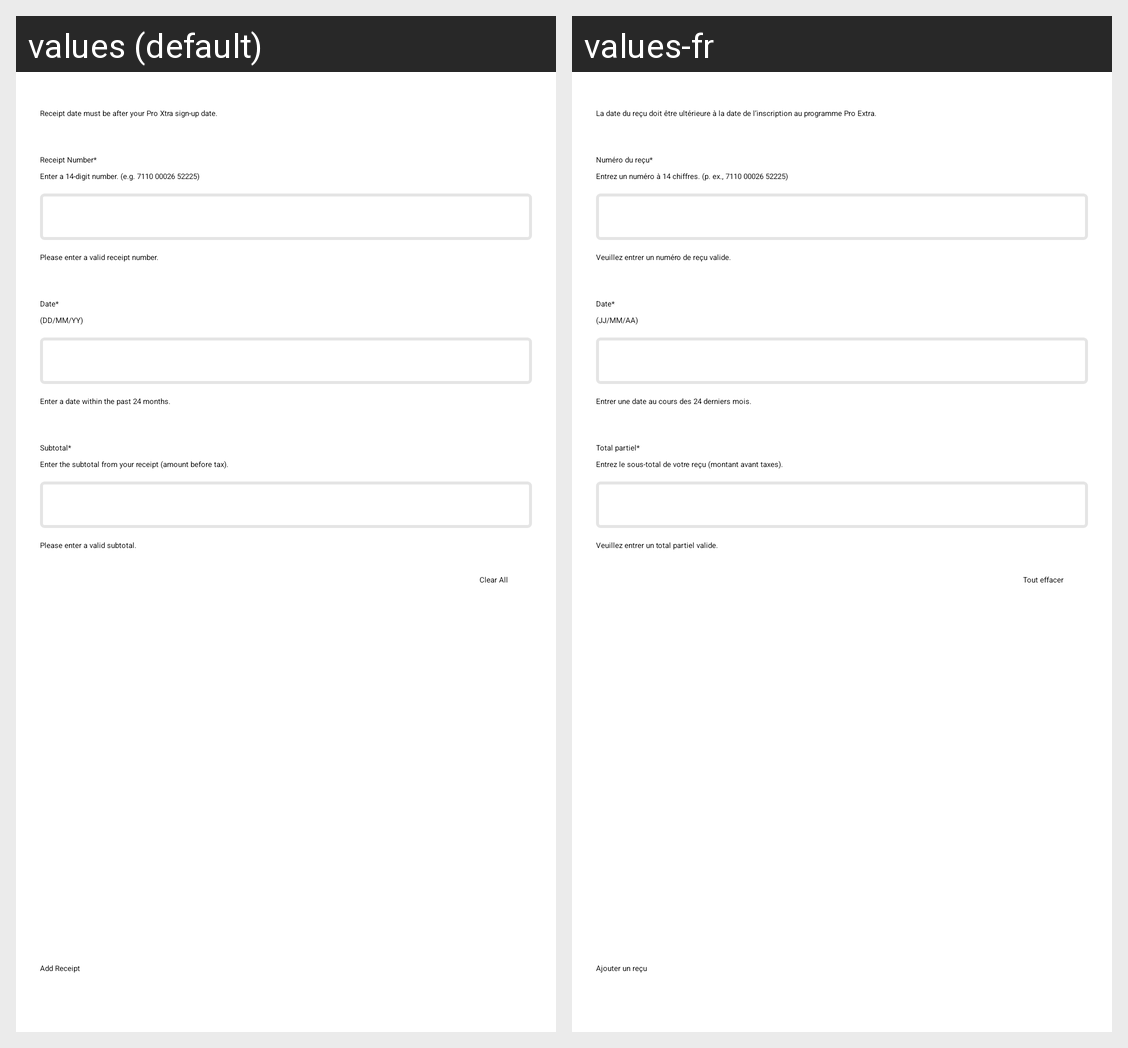

Strings drawn on this Android screen and how each of the app's shown locales translates them:
Android screen res/layout/fragment_input_receipt_details.xml rendered under 2 locales, left to right: values (default), values-fr. Device: Nexus 5 (rendered at 1080×1920; each locale shown at half size, 540×960, under a caption strip naming it); theme Theme.AppCompat.Light.NoActionBar.FullScreen.
Strings drawn on this screen, with the default value and each locale's value (text and hints the layout hard-codes, and strings that could not be matched under every locale, appear in the picture but are not listed):

scan_receipt_hint_foot_note
  values: Receipt date must be after your Pro Xtra sign-up date.
  values-fr: La date du reçu doit être ultérieure à la date de l’inscription au programme Pro Extra.

input_receipt_number_header
  values: Receipt Number*
  values-fr: Numéro du reçu*

input_receipt_number_hint
  values: Enter a 14-digit number. (e.g. 7110 00026 52225)
  values-fr: Entrez un numéro à 14 chiffres. (p. ex., 7110 00026 52225)

receipt_number_error
  values: Please enter a valid receipt number.
  values-fr: Veuillez entrer un numéro de reçu valide.

input_receipt_date_header
  values: Date*
  values-fr: Date*

input_receipt_date_hint
  values: (DD/MM/YY)
  values-fr: (JJ/MM/AA)

receipt_date_error
  values: Enter a date within the past 24 months.
  values-fr: Entrer une date au cours des 24 derniers mois.

input_receipt_subtotal_header
  values: Subtotal*
  values-fr: Total partiel*

input_receipt_subtotal_hint
  values: Enter the subtotal from your receipt (amount before tax).
  values-fr: Entrez le sous-total de votre reçu (montant avant taxes).

receipt_subtotal_error
  values: Please enter a valid subtotal.
  values-fr: Veuillez entrer un total partiel valide.

clear_all
  values: Clear All
  values-fr: Tout effacer

submit_receipt_cta
  values: Add Receipt
  values-fr: Ajouter un reçu
